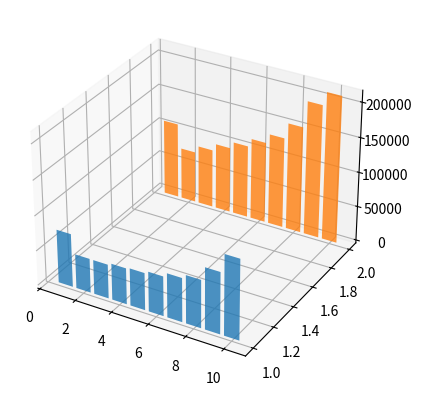

Python code for this plot: (Note: this script raises an exception after producing the figure.)
from mpl_toolkits.mplot3d import Axes3D
import matplotlib.pyplot as plt
import numpy as np
 
fig = plt.figure()
ax = fig.add_subplot(111, projection='3d')

xeq = [1,2,3,4,5,6,7,8,9,10]
yeq = [89,75,24,27,35,60,178,284,184,287]
xmore = [1,2,3,4,5,6,7,8,9,10]
ymore = [109227,74651,84964,95406,105247,117455,131335,154240,192634,212293]
xless = [1,2,3,4,5,6,7,8,9,10]
yless = [76435,49006,48913,51884,53508,57045,63181,68981,88284,114844]
xlessnon = [1,2,3,4,5,6,7,8,9,10]
ylessnon = [1436094,773752,754488,807731,905858,996065,1076966,1203042,1629947,1828276]
xmorenon = [1,2,3,4,5,6,7,8,9,10]
ymorenon = [2109860,1255949,1360701,1503965,1721912,1954157,2179628,2505107,3245393,3198744]
#ax.bar(xeq, yeq, zs=0, zdir='y',alpha=0.8)
ax.bar(xless, yless, zs=1, zdir='y',alpha=0.8)
ax.bar(xmore, ymore, zs=2, zdir='y',alpha=0.8)
#ax.bar(xlessnon, ylessnon, zs=1.3, zdir='y',alpha=0.9)
#ax.bar(xmorenon, ymorenon, zs=2.3, zdir='y',alpha=0.9)
print(xs,ys) 
ax.set_xlabel('site')
ax.set_ylabel('ratio vs 1')
ax.set_zlabel('number')
 
#plt.savefig('./cancer+more+less.pdf')
plt.show()
